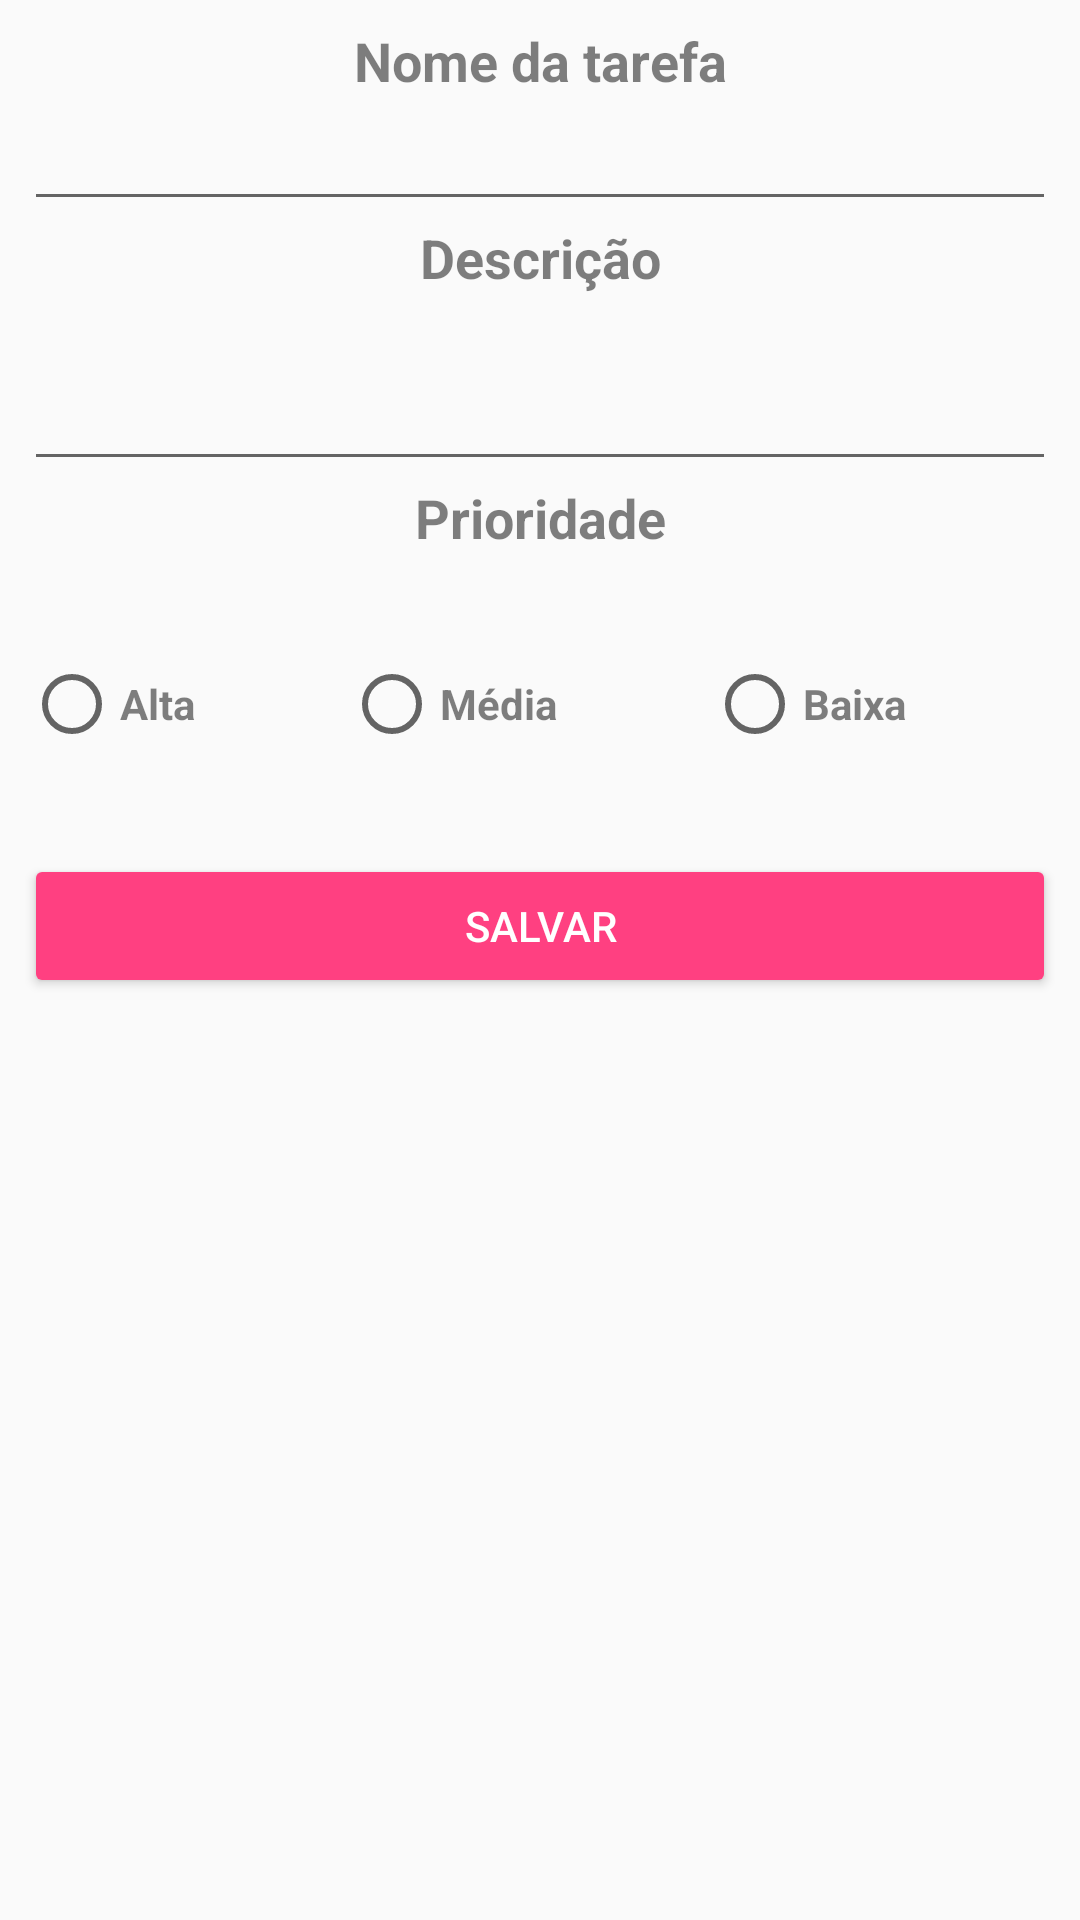

This screen was rendered from an Android layout file. Write that file and the resources it references.
<!-- AndroidManifest.xml: application theme AppTheme -->
<!-- res/layout/fragment_create_task_item.xml -->
<?xml version="1.0" encoding="utf-8"?>
<android.support.constraint.ConstraintLayout xmlns:android="http://schemas.android.com/apk/res/android"
    xmlns:app="http://schemas.android.com/apk/res-auto"
    xmlns:tools="http://schemas.android.com/tools"
    android:layout_width="match_parent"
    android:layout_height="match_parent"
    tools:context=".fragments.CreateTaskItemFragment">

    <ScrollView
        android:layout_width="match_parent"
        android:layout_height="match_parent"
        android:layout_marginBottom="8dp"
        android:layout_marginEnd="8dp"
        android:layout_marginLeft="8dp"
        android:layout_marginRight="8dp"
        android:layout_marginStart="8dp"
        android:layout_marginTop="8dp"
        app:layout_constraintBottom_toBottomOf="parent"
        app:layout_constraintEnd_toEndOf="parent"
        app:layout_constraintStart_toStartOf="parent"
        app:layout_constraintTop_toTopOf="parent">

        <LinearLayout
            android:layout_width="match_parent"
            android:layout_height="match_parent"
            android:orientation="vertical">

            <TextView
                android:layout_width="match_parent"
                android:layout_height="wrap_content"
                android:text="@string/title_task"
                android:textAlignment="center"
                android:textSize="18sp"
                style="@style/txtView"/>

            <EditText
                android:id="@+id/fragment_createItemTask_edtName"
                android:layout_width="match_parent"
                android:layout_height="wrap_content"
                android:ems="10"
                android:inputType="textPersonName" />

            <TextView
                android:layout_width="match_parent"
                android:layout_height="wrap_content"
                android:text="@string/title_task_description"
                android:textAlignment="center"
                android:textSize="18sp"
                style="@style/txtView"/>

            <EditText
                android:id="@+id/fragment_createItemTask_edtDescription"
                android:layout_width="match_parent"
                android:layout_height="wrap_content"
                android:ems="10"
                android:inputType="textMultiLine"
                android:maxLines="4"
                android:minLines="2"
                android:scrollbars="vertical" />

            <TextView
                android:layout_width="match_parent"
                android:layout_height="wrap_content"
                android:text="@string/title_task_priority"
                android:textAlignment="center"
                android:textSize="18sp"
                style="@style/txtView"/>

            <RadioGroup
                android:id="@+id/fragment_createItemTask_radioGrp"
                android:layout_width="match_parent"
                android:layout_height="100dp"
                android:orientation="horizontal">

                <RadioButton
                    android:id="@+id/fragment_createItemTask_radioBtnHigh"
                    android:layout_width="wrap_content"
                    android:layout_height="100dp"
                    android:layout_weight="1"
                    android:text="@string/radiobutton_high"
                    style="@style/txtView"/>

                <RadioButton
                    android:id="@+id/fragment_createItemTask_radioBtnAvarage"
                    android:layout_width="wrap_content"
                    android:layout_height="100dp"
                    android:layout_weight="1"
                    android:text="@string/radiobutton_average"
                    style="@style/txtView"/>
                <RadioButton
                    android:id="@+id/fragment_createItemTask_radioBtnLow"
                    android:layout_width="wrap_content"
                    android:layout_height="100dp"
                    android:layout_weight="1"
                    android:text="@string/radiobutton_low"
                    style="@style/txtView"/>
            </RadioGroup>

            <Button
                android:id="@+id/fragment_createItemTask_btnSave"
                android:layout_width="match_parent"
                android:layout_height="wrap_content"
                android:text="@string/btn_save"
                style="@style/Widget.AppCompat.Button.Colored"/>

        </LinearLayout>
    </ScrollView>
</android.support.constraint.ConstraintLayout>
<!-- resources referenced by this layout -->
<resources>
  <string name="btn_save">Salvar</string>
  <string name="radiobutton_average">Média</string>
  <string name="radiobutton_high">Alta</string>
  <string name="radiobutton_low">Baixa</string>
  <string name="title_task">Nome da tarefa</string>
  <string name="title_task_description">Descrição</string>
  <string name="title_task_priority">Prioridade</string>
  <style name="txtView">
          <item name="android:textColor">@color/text_shadow</item>
          <item name="android:shadowColor">@color/text_shadow_white</item>
          <item name="android:textStyle">bold</item>
      </style>
  <style name="AppTheme" parent="Theme.AppCompat.Light.DarkActionBar">
          
          <item name="colorPrimary">@color/colorPrimary</item>
          <item name="colorPrimaryDark">@color/colorPrimaryDark</item>
          <item name="colorAccent">@color/colorAccent</item>
      </style>
  <color name="text_shadow">#7F000000</color>
  <color name="text_shadow_white">#FFFFFF</color>
  <color name="colorPrimary">#3F51B5</color>
  <color name="colorPrimaryDark">#303F9F</color>
  <color name="colorAccent">#FF4081</color>
</resources>
